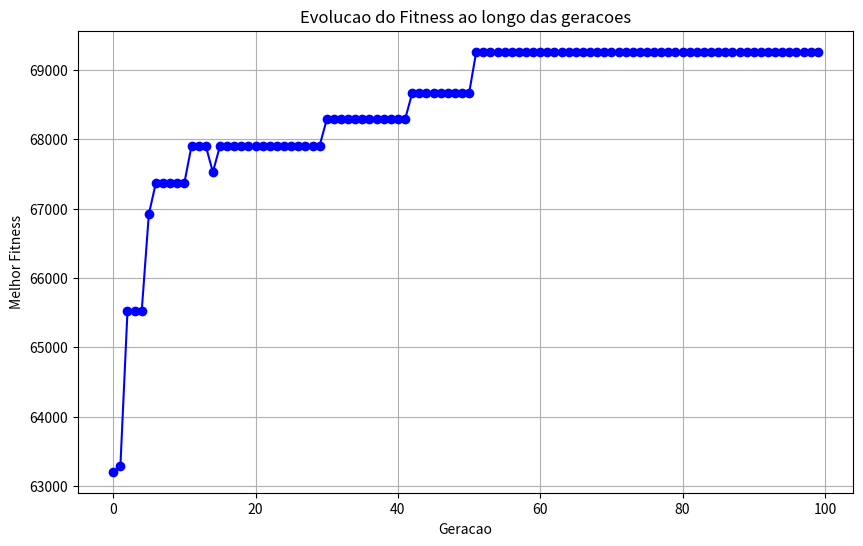
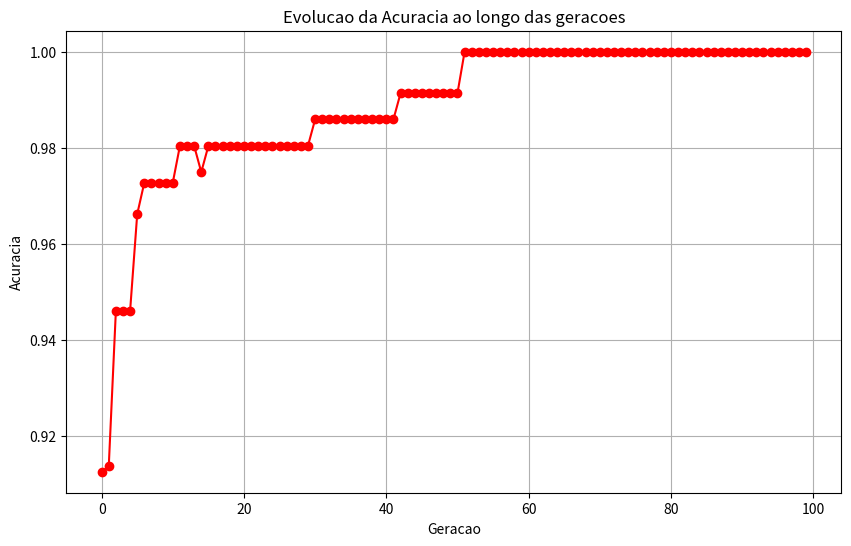

Python code for these plots, in order:
import numpy as np
import matplotlib.pyplot as plt
import random as rd
import math

class GeneticAlgorithm:
    """Na inicializacao do algoritmo, deve-se informar os seguintes parametros:
        population_size: Quantidade maxima de individuos na populacao;
        max_generations: Maximo de iteracoes(geracoes) no algoritmo;
        crossover_frequency: Frequencia que ocorre recombinacao entre os individuos;
        mutation_frequency: Frequencia que ocorre mutacao entre os individuos;
        """
    def __init__(self, population_size,  max_generations=100, crossover_frequency=0.85, mutation_frequency=0.10):
        self.population_size=population_size
        self.max_generations=max_generations
        self.crossover_frequency=crossover_frequency
        self.mutation_frequency=mutation_frequency
        self.lows=np.array([1,1,1,10,1])
        self.highs=np.array([10,20,5,30,30])
        self.population=[]
        for i in range(population_size):#Inicializacao da populacao
            random_values=np.random.uniform(low=self.lows,high=self.highs)
            random_values[0]=int(random_values[0])#Fatorial precisa se um numero inteiro
            self.population.append(random_values)
        self.population=np.array(self.population)

    #Avaliacao das solucoes através da Fitness Funcion
    def fitness(self,population):
        e=np.e
        v=population[:,0].astype(int)
        w=population[:,1]
        y=population[:,2]
        x=population[:,3]
        z=population[:,4]
        factorial=np.vectorize(math.factorial)
        fitness_score=((((factorial(v))/100)*w)/np.power(y,1/x))-np.power(z,e-2)
        return fitness_score

    #Selecao dos individuos por meio da Selecao por Torneio
    def tournamentSelection(self,population,fitness_score,parents_size,n_candidates):
        parents=[]
        while len(parents)<parents_size:
            round_index=np.random.choice(len(fitness_score),size=n_candidates,replace=False)
            best_index=round_index[np.argmax(fitness_score[round_index])]
            parents.append(population[best_index])
        parents=np.array(parents)
        return parents

    #Mecanismos de Reproducao   
    def crossover(self,parents):
        parent_index=np.random.choice(len(parents),size=2,replace=False)
        parent=parents[parent_index]
        i=rd.randint(1,3)
        child1=np.concatenate([parent[0,0:i],parent[1,i:5]])
        child2=np.concatenate([parent[1,0:i],parent[0,i:5]])
        child1[0]=int(child1[0])
        child2[0]=int(child2[0])
        children=[child1,child2]
        return children

    def mutation(self,parents):
        child_index=np.random.choice(len(parents))
        child=np.copy(parents[child_index])
        i=rd.randint(0,4)  
        child[i]=rd.uniform(self.lows[i],self.highs[i])
        if i==0:
            child[i] = int(child[i])
        return child  

    #Processo de busca das melhores solucoes para otimizacao da funcao objetivo
    def generatePopulation(self,parents_size,n_candidates=2):
        n=0
        fitness_generation=[]
        while n<self.max_generations:
            fitness_score=self.fitness(self.population)
            parents=self.tournamentSelection(self.population,fitness_score,parents_size,n_candidates)
            new_population=list(parents)#Nos processos de reproducao, esta sendo utilizado a politica de geracao elitista, logo, tanto os pais quanto os filhos compõem a nova populacao
            while len(new_population)<self.population_size:
                if rd.random()<self.crossover_frequency:
                    children=self.crossover(parents)
                    for child in children:
                        if len(new_population)<self.population_size:
                            new_population.append(child)
                        else:
                            break
                if rd.random()<self.mutation_frequency:
                    child=self.mutation(parents)
                    new_population.append(child)
            self.population=np.array(new_population)
            best_index=np.argmax(fitness_score)
            fitness_generation.append(fitness_score[best_index])
            n+=1
        fitness_score=self.fitness(self.population)
        best_index=np.argmax(fitness_score)
        print("-----Resultados-----")
        print(f"Melhor individuo: {self.population[best_index]}")
        print(f"Melhor fitness: {fitness_score[best_index]}")
        fitness_generation=np.array(fitness_generation)
        accuracy_generation=(fitness_generation)/(fitness_score[best_index])
        generations=np.arange(len(fitness_generation))
        plt.figure(figsize=(10,6))
        plt.plot(generations,fitness_generation,marker='o',linestyle='-',color='b')
        plt.title("Evolucao do Fitness ao longo das geracoes")
        plt.xlabel("Geracao")
        plt.ylabel("Melhor Fitness")
        plt.grid(True)
        plt.show()
        plt.figure(figsize=(10,6))
        plt.plot(generations,accuracy_generation,marker='o',linestyle='-',color='r')
        plt.title("Evolucao da Acuracia ao longo das geracoes")
        plt.xlabel("Geracao")
        plt.ylabel("Acuracia")
        plt.grid(True)
        plt.show()


#Implementacao
ga=GeneticAlgorithm(population_size=100,max_generations=100)
ga.generatePopulation(parents_size=50)
